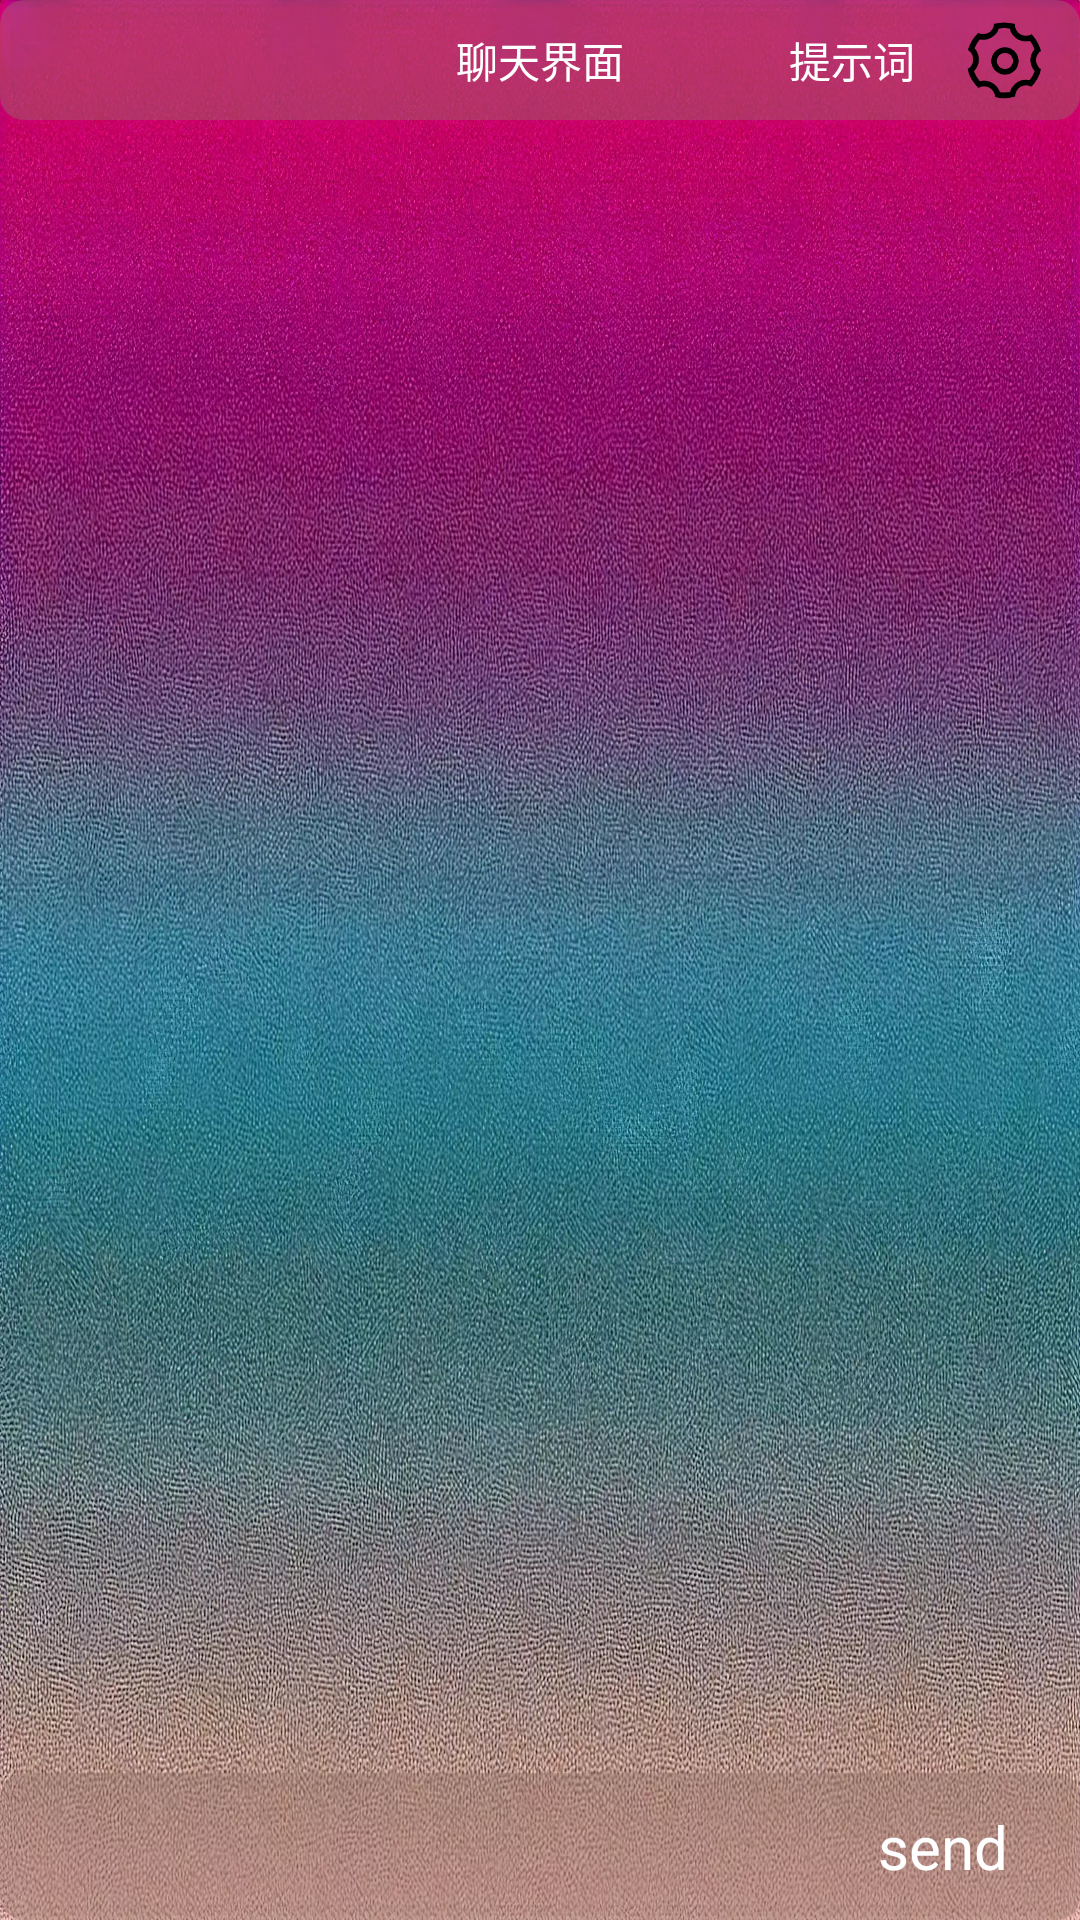

Android layout source for this screen:
<!-- AndroidManifest.xml: application theme Theme.OpenAiClient -->
<!-- res/layout/activity_chat.xml -->
<?xml version="1.0" encoding="utf-8"?>
<LinearLayout xmlns:android="http://schemas.android.com/apk/res/android"
    xmlns:tools="http://schemas.android.com/tools"
    android:layout_width="match_parent"
    android:layout_height="match_parent"
    android:background="@mipmap/background"
    android:fitsSystemWindows="true"
    android:orientation="vertical"
    tools:context=".ui.ChatActivity">

    <RelativeLayout
        android:layout_width="match_parent"
        android:layout_height="wrap_content"
        android:layout_gravity="center_horizontal"

        android:background="@drawable/shape_main_activity">

        <TextView
            android:layout_width="wrap_content"
            android:layout_height="wrap_content"
            android:layout_centerInParent="true"
            android:padding="3dp"
            android:text="@string/chat_interface"
            android:textColor="#fff" />

        <TextView
            android:id="@+id/tv_prompts"
            android:layout_width="wrap_content"
            android:layout_height="wrap_content"
            android:layout_centerVertical="true"
            android:layout_marginRight="5dp"
            android:layout_toLeftOf="@id/img_settings"
            android:background="@drawable/shape_msg_send"
            android:padding="5dp"
            android:text="@string/promptsBean"
            android:textColor="#fff" />

        <ImageView
            android:id="@+id/img_settings"
            android:layout_width="40dp"
            android:layout_height="40dp"
            android:layout_alignParentRight="true"
            android:layout_centerVertical="true"
            android:layout_marginRight="5dp"
            android:scaleType="centerCrop"
            android:src="@mipmap/settings" />

    </RelativeLayout>


    <androidx.recyclerview.widget.RecyclerView
        android:id="@+id/rv_chat"
        android:layout_width="match_parent"
        android:layout_height="0dp"
        android:layout_weight="1" />

    <LinearLayout
        android:id="@+id/ll_chat_bottom"
        android:layout_width="match_parent"
        android:layout_height="wrap_content"
        android:background="@drawable/shape_main_activity"
        android:minHeight="40dp"
        android:orientation="horizontal">

        <EditText
            android:id="@+id/input_text"
            android:layout_width="0dp"
            android:layout_height="wrap_content"
            android:layout_gravity="center"
            android:layout_marginLeft="18dp"
            android:layout_weight="1"
            android:background="@null"
            android:gravity="center|start"
            android:maxLines="6"
            android:textAllCaps="false" />

        <TextView
            android:id="@+id/send"
            android:layout_width="wrap_content"
            android:layout_height="wrap_content"
            android:layout_gravity="center"
            android:layout_marginLeft="5dp"
            android:layout_marginTop="5dp"
            android:layout_marginRight="18dp"
            android:layout_marginBottom="5dp"
            android:background="@drawable/shape_msg_send"
            android:gravity="center"
            android:padding="6dp"
            android:text="@string/send"
            android:textColor="#fff"
            android:textSize="20sp" />

    </LinearLayout>

</LinearLayout>
<!-- resources referenced by this layout -->
<resources>
  <!-- drawable shape_main_activity (drawable) -->
  <?xml version="1.0" encoding="utf-8"?>
  <shape xmlns:android="http://schemas.android.com/apk/res/android">
      
      <solid android:color="#6B947369" />
  
      <corners android:radius="8dp" />
  
  
  </shape>
  <!-- mipmap background: webp bitmap (mipmap-xxhdpi, 826022 bytes) -->
  <!-- mipmap settings: webp bitmap (mipmap-xxhdpi, 2184 bytes) -->
  <string name="chat_interface">聊天界面</string>
  <string name="promptsBean">提示词</string>
  <string name="send">send</string>
  <style name="Theme.OpenAiClient" parent="Base.Theme.OpenAiClient" />
  <style name="Base.Theme.OpenAiClient" parent="Theme.Material3.DayNight.NoActionBar">
          
          
          <item name="android:windowTranslucentNavigation">false</item>
      </style>
</resources>
